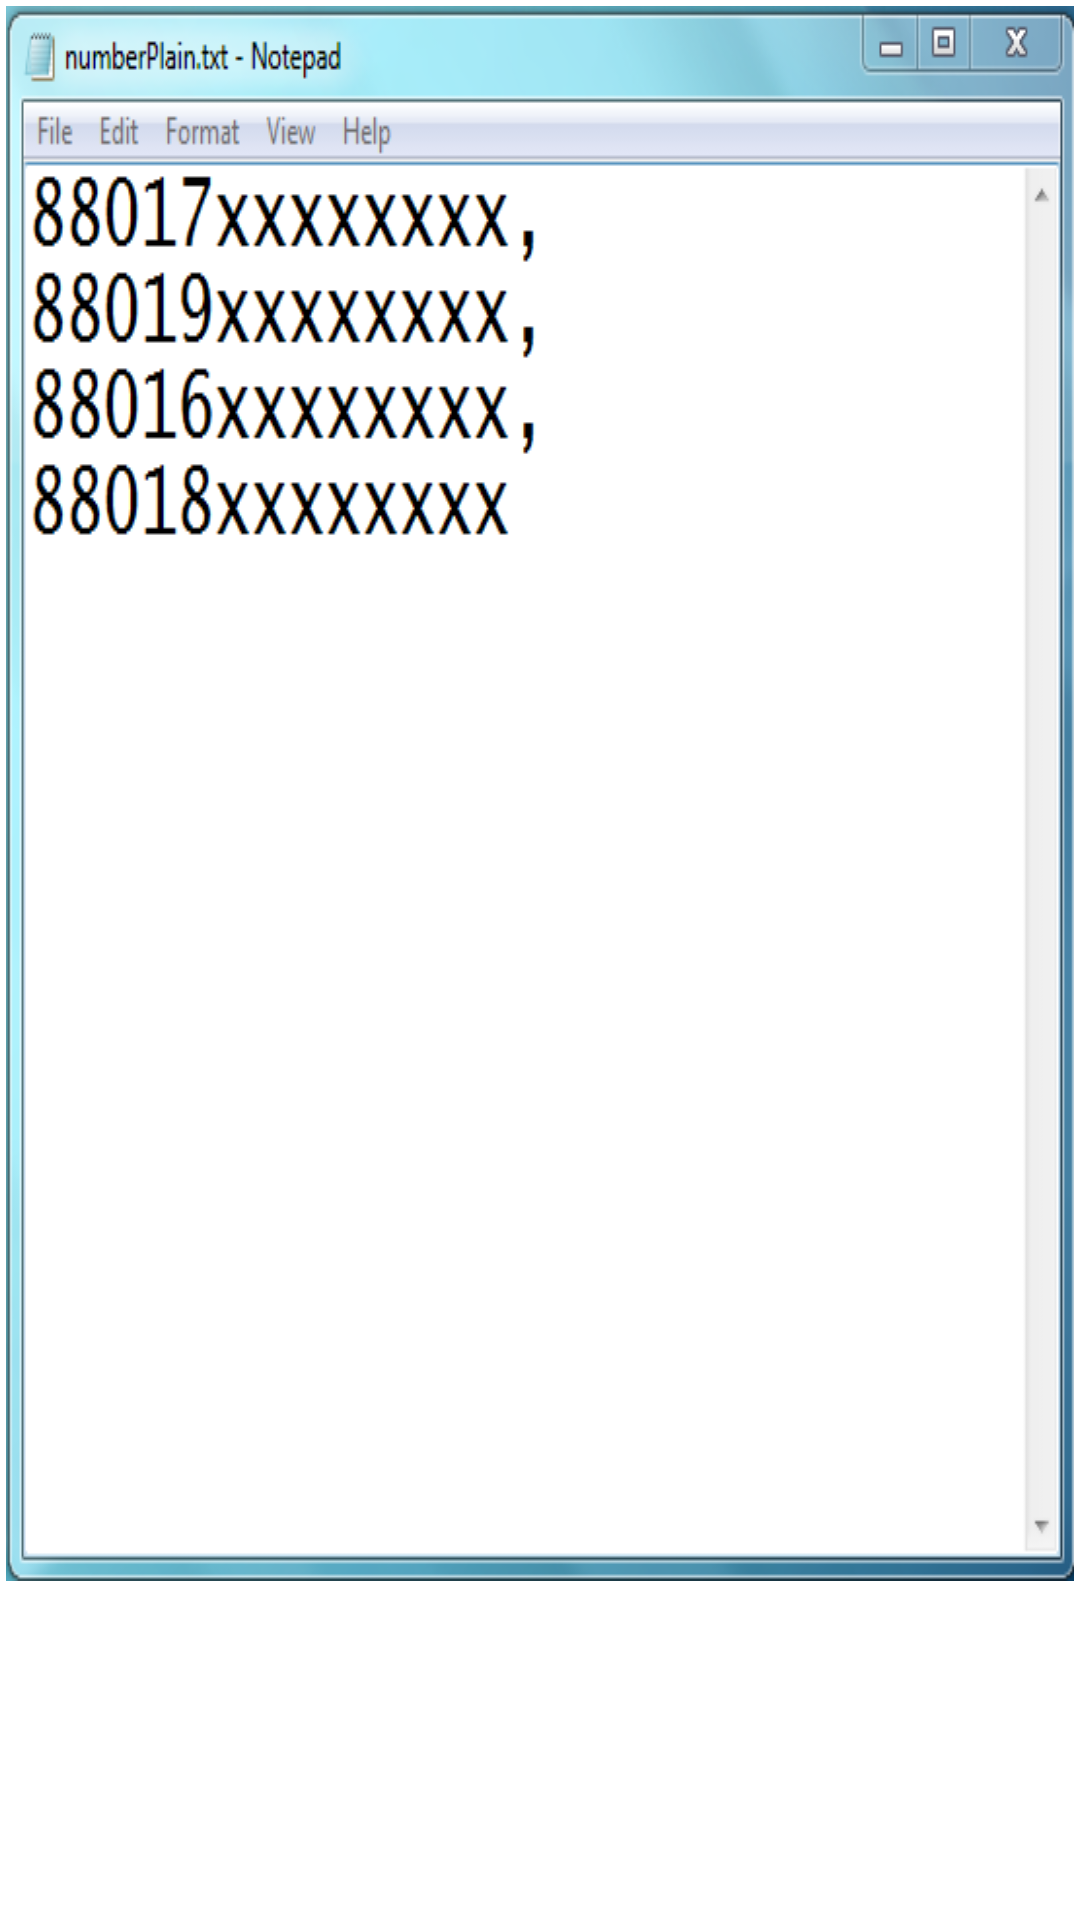

Reconstruct the res/layout file that produces this screen, plus the resources it refers to.
<!-- AndroidManifest.xml: application theme AppTheme.NoActionBar -->
<!-- res/layout/file_peview_layout.xml -->
<?xml version="1.0" encoding="utf-8"?>
<RelativeLayout
    xmlns:android="http://schemas.android.com/apk/res/android"
    android:layout_width="match_parent"
    android:layout_height="match_parent"
    android:padding="2dp"
    android:background="#fff"
    android:id="@+id/relative_layout"
    >

    <ImageView
        android:id="@+id/imgv_file_preview"
        android:layout_width="wrap_content"
        android:layout_height="wrap_content"
        android:background="@drawable/file_preview"
        android:layout_marginTop="0dp"
        />
    <ImageView
        android:id="@+id/imgv_close_window"
        android:layout_width="40dp"
        android:layout_height="40dp"
        android:background="@drawable/ic_cancel"
        />
</RelativeLayout>
<!-- resources referenced by this layout -->
<resources>
  <!-- drawable file_preview: png bitmap (drawable, 38721 bytes) -->
  <style name="AppTheme.NoActionBar">
          <item name="windowActionModeOverlay">true</item>
          <item name="windowActionBar">false</item>
          <item name="windowNoTitle">true</item>
      </style>
</resources>
